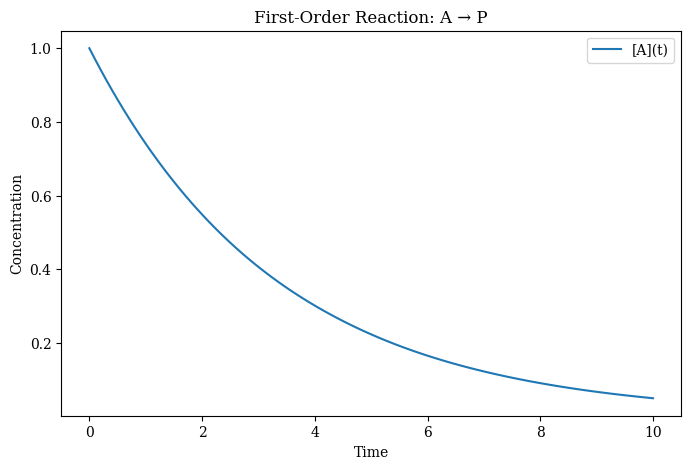

The matplotlib source for this figure:
import numpy as np
import matplotlib.pyplot as plt
from scipy.integrate import solve_ivp
plt.style.use('default')
plt.rc('font', family='Cambria Math')
plt.rcParams['font.family'] = 'serif'
plt.rcParams['font.serif'] = ['Cambria Math'] + plt.rcParams['font.serif']
plt.rcParams['figure.figsize'] = (8, 5)
def first_order_reaction(t, y, k):
    """Returns the derivative of [A] with respect to time for a first-order reaction."""
    A = y[0]
    dAdt = -k * A
    return [dAdt]
k = 0.3     # rate constant
A0 = 1.0    # initial concentration of A
t_span = (0, 10)  # time range for the simulation
solution_1st = solve_ivp(
    fun=lambda t, y: first_order_reaction(t, y, k),
    t_span=t_span,
    y0=[A0],
    t_eval=np.linspace(t_span[0], t_span[1], 100)
)

t_vals_1st = solution_1st.t
A_vals_1st = solution_1st.y[0]
plt.figure()
plt.plot(t_vals_1st, A_vals_1st, label='[A](t)')
plt.xlabel('Time')
plt.ylabel('Concentration')
plt.title('First-Order Reaction: A → P')
plt.legend()
plt.show()

